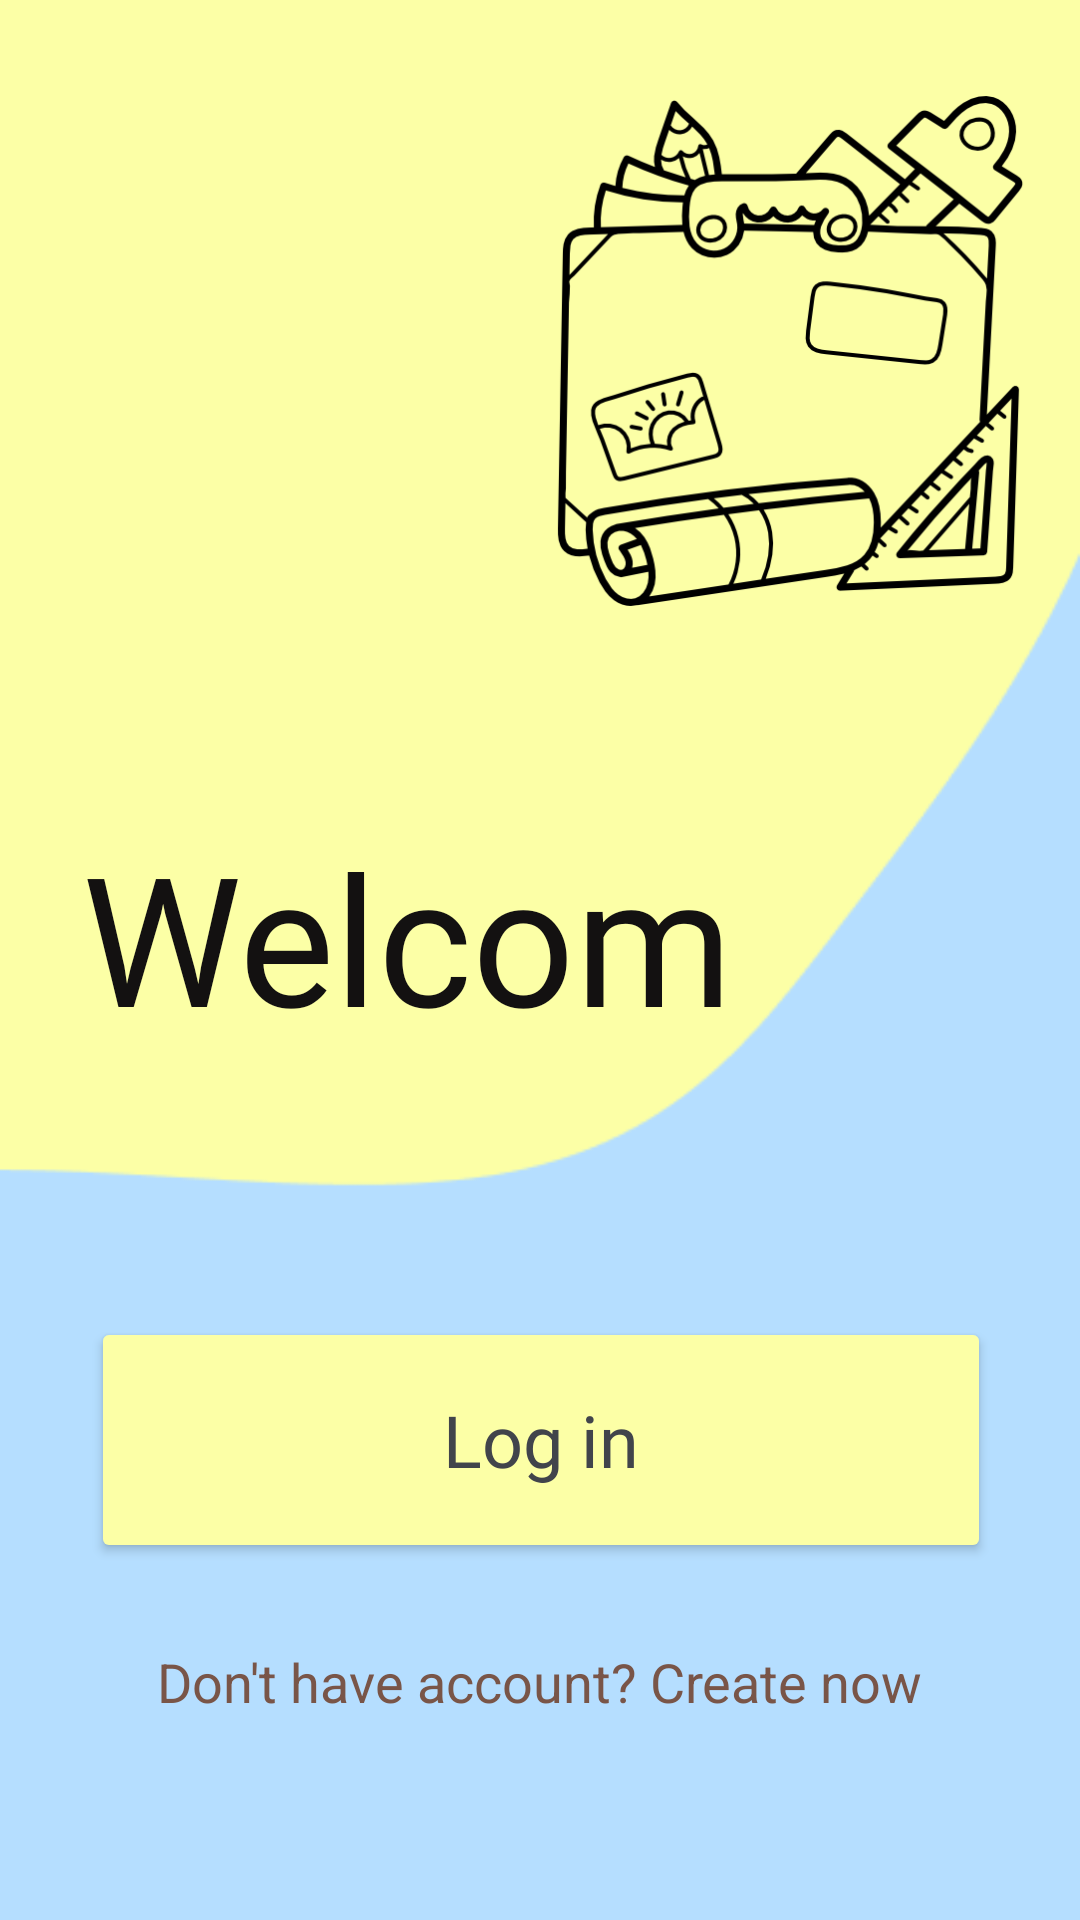

This screen was rendered from an Android layout file. Write that file and the resources it references.
<!-- AndroidManifest.xml: application theme Theme.Teroka -->
<!-- res/layout/activity_log_sign.xml -->
<?xml version="1.0" encoding="utf-8"?>
<androidx.constraintlayout.widget.ConstraintLayout xmlns:android="http://schemas.android.com/apk/res/android"
    xmlns:app="http://schemas.android.com/apk/res-auto"
    xmlns:tools="http://schemas.android.com/tools"
    android:layout_width="match_parent"
    android:layout_height="match_parent"
    android:background="#FCFFA6"
    tools:context=".LogSign">


    <TextView
        android:id="@+id/welcome"
        android:layout_width="230dp"
        android:layout_height="80dp"
        android:layout_marginTop="272dp"
        android:fontFamily="@font/aref_ruqaa"
        android:text="@string/welcome_logsign"
        android:textColor="#131111"
        android:textSize="60sp"
        app:layout_constraintEnd_toEndOf="parent"
        app:layout_constraintHorizontal_bias="0.209"
        app:layout_constraintStart_toStartOf="parent"
        app:layout_constraintTop_toTopOf="parent" />

    <Button
        android:id="@+id/login_button"
        android:layout_width="300dp"
        android:layout_height="82dp"
        android:layout_marginStart="35dp"
        android:layout_marginEnd="35dp"
        android:backgroundTint="#FCFFA6"
        android:fontFamily="@font/lato"
        android:text="@string/login_text"
        android:textAlignment="center"
        android:textAllCaps="false"
        android:textColor="#41444B"
        android:textSize="24sp"
        android:enabled="true"
        app:layout_constraintBottom_toBottomOf="parent"
        app:layout_constraintEnd_toEndOf="parent"
        app:layout_constraintHorizontal_bias="0.487"
        app:layout_constraintStart_toStartOf="parent"
        app:layout_constraintTop_toTopOf="@+id/wave_logsign"
        app:layout_constraintVertical_bias="0.787" />

    <ImageView
        android:id="@+id/wave_logsign"
        android:layout_width="wrap_content"
        android:layout_height="wrap_content"
        android:layout_marginTop="38dp"
        android:scaleType="centerCrop"
        app:layout_constraintBottom_toBottomOf="parent"
        app:layout_constraintEnd_toEndOf="parent"
        app:layout_constraintHorizontal_bias="1.0"
        app:layout_constraintStart_toStartOf="parent"
        app:layout_constraintTop_toTopOf="parent"
        app:layout_constraintVertical_bias="1.0"
        app:srcCompat="@drawable/wave_logsign"
        tools:ignore="ContentDescription" />

    <TextView
        android:id="@+id/create_acc"
        android:layout_width="wrap_content"
        android:layout_height="wrap_content"
        android:layout_marginBottom="47dp"
        android:clickable="true"
        android:focusable="true"
        android:gravity="center_vertical|center_horizontal"
        android:minHeight="48dp"
        android:text="@string/register_text"
        android:textAlignment="center"
        android:textColor="#795548"
        android:textSize="18sp"
        app:layout_constraintBottom_toBottomOf="parent"
        app:layout_constraintEnd_toEndOf="parent"
        app:layout_constraintHorizontal_bias="0.497"
        app:layout_constraintStart_toStartOf="parent"
        app:layout_constraintTop_toBottomOf="@+id/login_button"
        app:layout_constraintVertical_bias="0.651" />

    <ImageView
        android:id="@+id/portfolio"
        android:layout_width="170dp"
        android:layout_height="170dp"
        android:layout_marginTop="32dp"
        android:adjustViewBounds="true"
        app:layout_constraintEnd_toEndOf="parent"
        app:layout_constraintHorizontal_bias="0.938"
        app:layout_constraintStart_toStartOf="parent"
        app:layout_constraintTop_toTopOf="parent"
        app:srcCompat="@drawable/portfolio"
        tools:ignore="ContentDescription" />

</androidx.constraintlayout.widget.ConstraintLayout>
<!-- resources referenced by this layout -->
<resources>
  <!-- drawable portfolio: png bitmap (drawable, 48112 bytes) -->
  <!-- drawable wave_logsign: png bitmap (drawable, 4979 bytes) -->
  <string name="login_text">Log in</string>
  <string name="register_text">Don\'t have account? Create now</string>
  <string name="welcome_logsign">Welcome</string>
  <style name="Theme.Teroka" parent="Theme.AppCompat.Light.NoActionBar">
          
          <item name="colorPrimary">#BB1F1F</item>
          <item name="colorPrimaryVariant">@color/purple_700</item>
          <item name="colorOnPrimary">@color/white</item>
          
          <item name="colorSecondary">@color/teal_200</item>
          <item name="colorSecondaryVariant">@color/teal_700</item>
          <item name="colorOnSecondary">@color/black</item>
          
          <item name="android:statusBarColor" tools:targetApi="l">?attr/colorPrimaryVariant</item>
          
      </style>
  <color name="purple_700">#FF3700B3</color>
  <color name="white">#FFFFFFFF</color>
  <color name="teal_200">#FF03DAC5</color>
  <color name="teal_700">#FF018786</color>
  <color name="black">#FF000000</color>
</resources>
